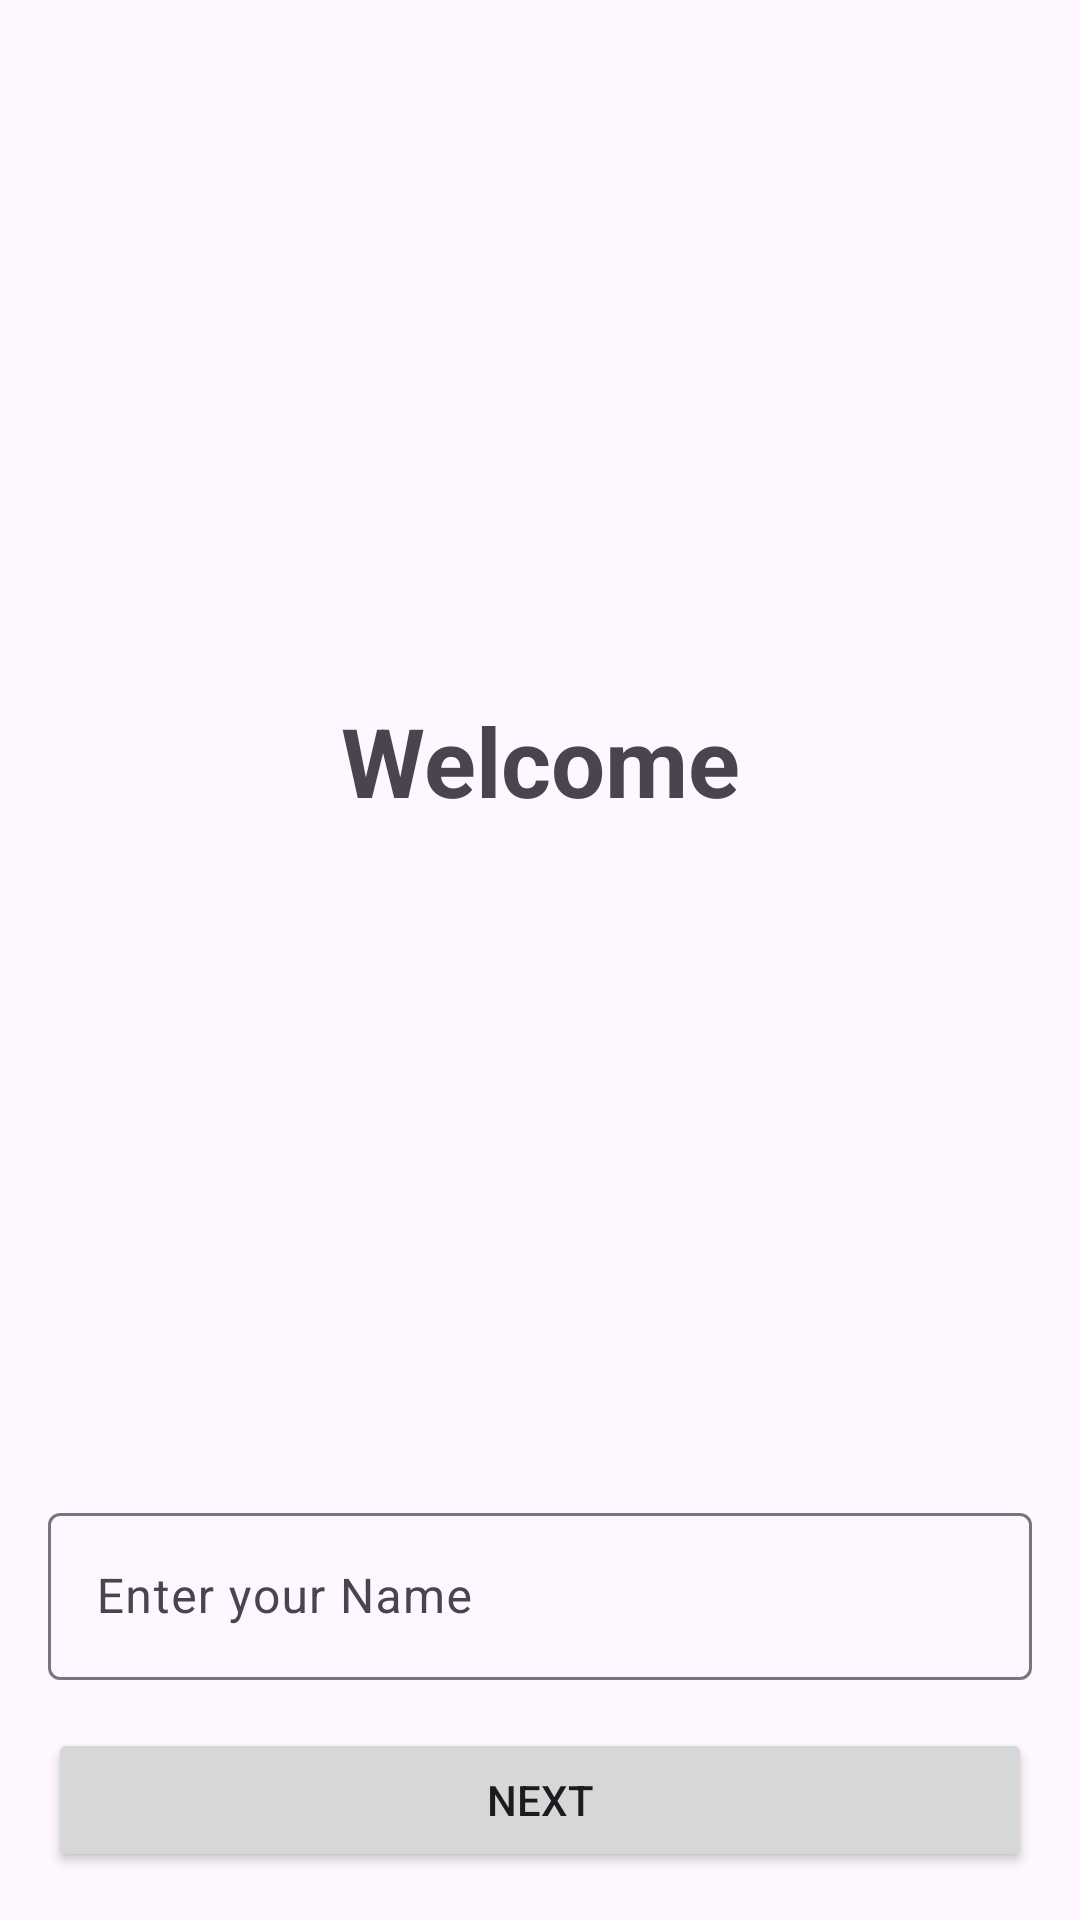

This screen was rendered from an Android layout file. Write that file and the resources it references.
<!-- AndroidManifest.xml: application theme Theme.OpenEmail_App -->
<!-- res/layout/activity_main.xml -->
<?xml version="1.0" encoding="utf-8"?>
<LinearLayout xmlns:android="http://schemas.android.com/apk/res/android"
    xmlns:app="http://schemas.android.com/apk/res-auto"
    xmlns:tools="http://schemas.android.com/tools"
    android:id="@+id/main"
    android:layout_width="match_parent"
    android:layout_height="match_parent"
    android:orientation="vertical"
    tools:context=".MainActivity"
    android:padding="16dp">

    <TextView
        android:id="@+id/tv_Welcome"
        android:gravity="center"
        android:layout_width="match_parent"
        android:layout_height="wrap_content"
        android:textStyle="bold"
        android:layout_weight="1"
        style="@style/TextAppearance.Material3.HeadlineLarge"
        android:text="Welcome"/>



    <com.google.android.material.textfield.TextInputLayout
        android:layout_width="match_parent"
        android:layout_height="wrap_content"

        android:layout_marginTop="8dp"
    >
        <com.google.android.material.textfield.TextInputEditText
            android:layout_width="match_parent"
            android:layout_height="wrap_content"
            android:id="@+id/Name_et"
            android:inputType="text"
            android:hint="Enter your Name"/>

    </com.google.android.material.textfield.TextInputLayout>



    <Button
        android:layout_width="match_parent"
        android:layout_height="wrap_content"
        android:layout_marginTop="16dp"
        android:id="@+id/btn_Next"

        android:text="next"/>




</LinearLayout>
<!-- resources referenced by this layout -->
<resources>
  <style name="Theme.OpenEmail_App" parent="Base.Theme.OpenEmail_App" />
  <style name="Base.Theme.OpenEmail_App" parent="Theme.Material3.DayNight.NoActionBar">
          
          
      </style>
</resources>
